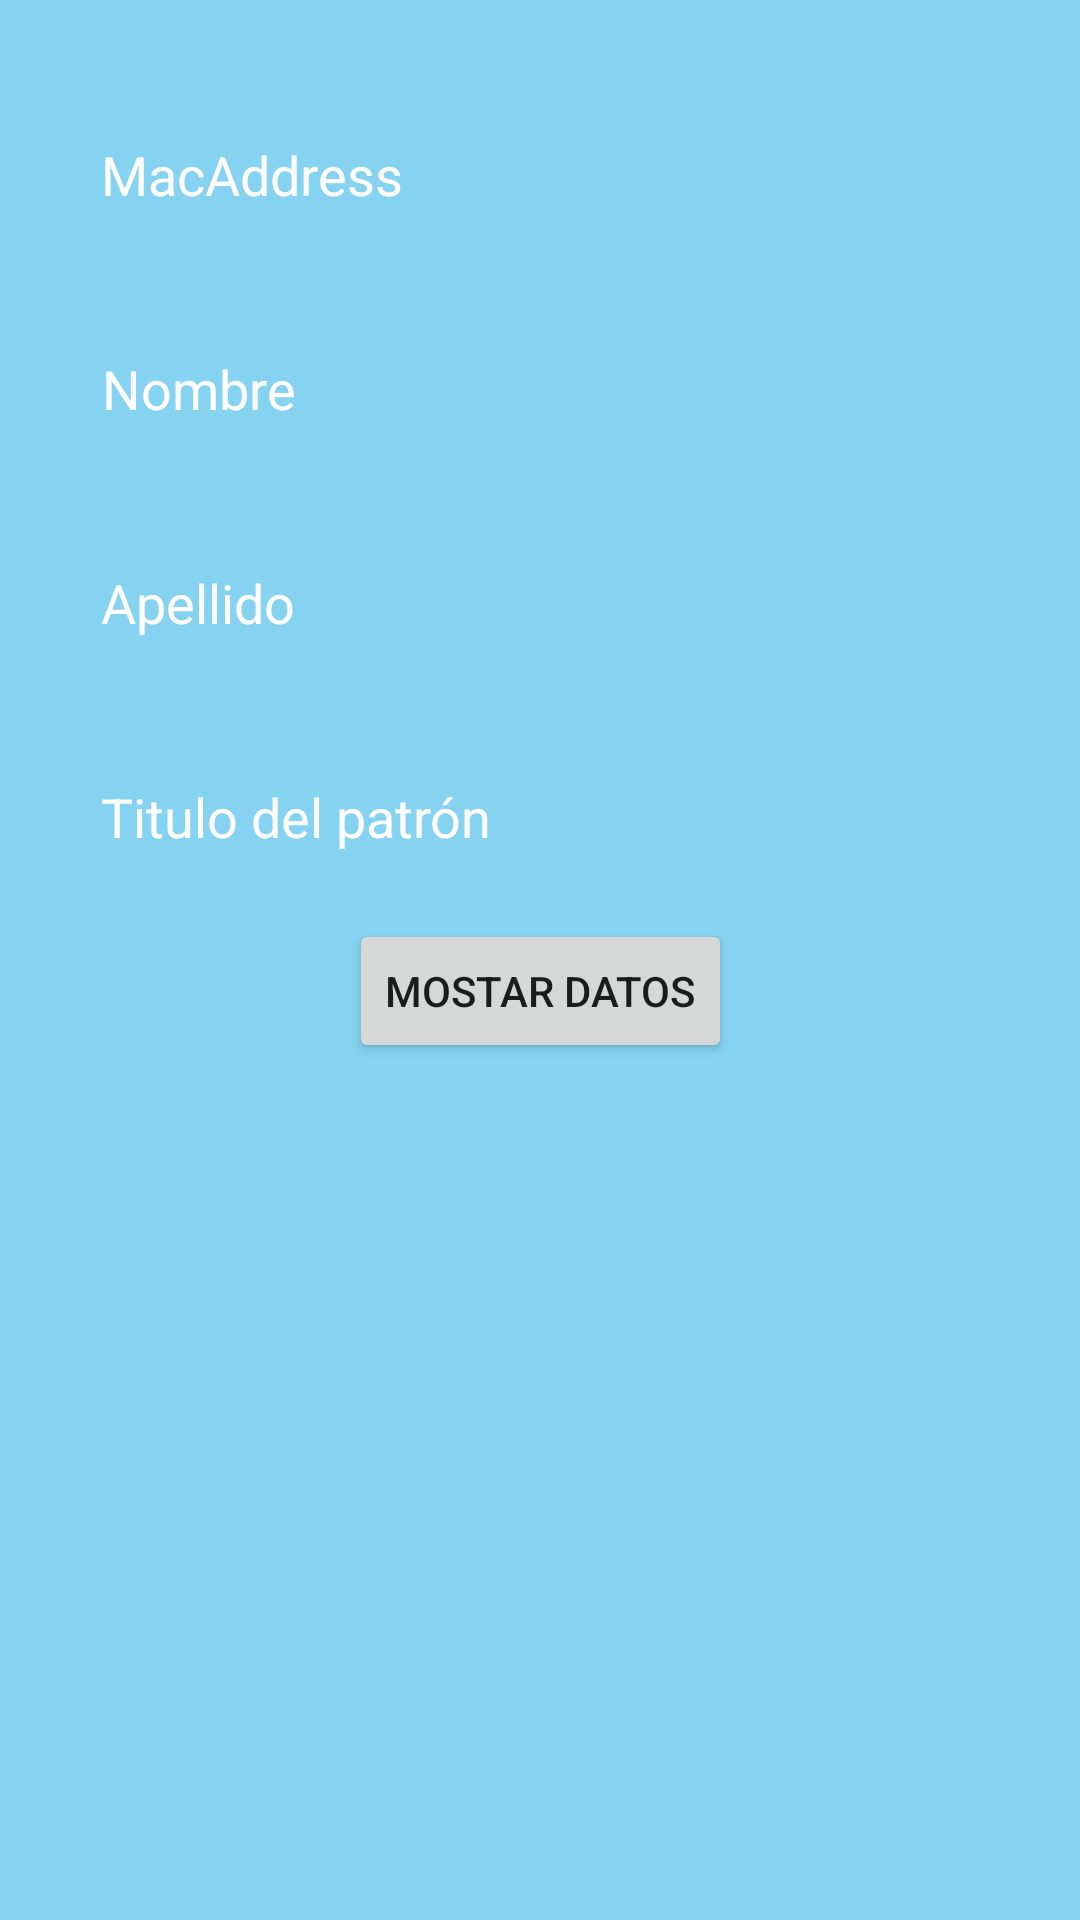

Produce the Android XML layout that renders to this screen, including the resource entries it uses.
<!-- AndroidManifest.xml: application theme Theme.KnithubApp -->
<!-- res/layout/activity_compra_patrones.xml -->
<?xml version="1.0" encoding="utf-8"?>
<android.support.constraint.ConstraintLayout xmlns:android="http://schemas.android.com/apk/res/android"
    xmlns:app="http://schemas.android.com/apk/res-auto"
    xmlns:tools="http://schemas.android.com/tools"
    android:layout_width="match_parent"
    android:layout_height="match_parent"
    android:background="#FFFFFF"
    android:backgroundTint="#86D3F1"
    tools:context=".CompraPatrones">

    <Button
        android:id="@+id/buttonCromPats"
        android:layout_width="wrap_content"
        android:layout_height="wrap_content"
        android:layout_marginTop="15dp"
        android:text="Mostar Datos"
        app:layout_constraintEnd_toEndOf="parent"
        app:layout_constraintStart_toStartOf="parent"
        app:layout_constraintTop_toBottomOf="@+id/tittleEntry" />
    <EditText
        android:id="@+id/macAddressEntry"
        style="@android:style/Widget.AutoCompleteTextView"
        android:layout_width="300dp"
        android:layout_height="wrap_content"
        android:layout_marginTop="36dp"
        android:backgroundTint="#86D3F1"
        android:ems="10"
        android:hint="MacAddress"
        android:inputType="textPersonName"
        android:textColor="#FFFFFF"
        android:textColorHint="#FFFFFF"
        app:layout_constraintEnd_toEndOf="parent"
        app:layout_constraintHorizontal_bias="0.495"
        app:layout_constraintStart_toStartOf="parent"
        app:layout_constraintTop_toTopOf="parent" />


    <EditText
        android:id="@+id/nameEntry"
        style="@android:style/Widget.AutoCompleteTextView"
        android:layout_width="300dp"
        android:layout_height="wrap_content"
        android:layout_marginTop="30dp"
        android:backgroundTint="#86D3F1"
        android:ems="10"
        android:hint="Nombre"
        android:inputType="textPersonName"
        android:textColor="#FFFFFF"
        android:textColorHint="#FFFFFF"
        app:layout_constraintEnd_toEndOf="parent"
        app:layout_constraintStart_toStartOf="parent"
        app:layout_constraintTop_toBottomOf="@+id/macAddressEntry" />

    <EditText
        android:id="@+id/tittleEntry"
        style="@android:style/Widget.AutoCompleteTextView"
        android:layout_width="300dp"
        android:layout_height="wrap_content"
        android:layout_marginTop="30dp"
        android:backgroundTint="#86D3F1"
        android:ems="10"
        android:hint="Titulo del patrón"
        android:inputType="textPersonName"
        android:textColor="#FFFFFF"
        android:textColorHint="#FFFFFF"
        app:layout_constraintEnd_toEndOf="parent"
        app:layout_constraintHorizontal_bias="0.495"
        app:layout_constraintStart_toStartOf="parent"
        app:layout_constraintTop_toBottomOf="@+id/lastNameEntry" />

    <EditText
        android:id="@+id/lastNameEntry"
        style="@android:style/Widget.AutoCompleteTextView"
        android:layout_width="300dp"
        android:layout_height="wrap_content"
        android:layout_marginTop="30dp"
        android:backgroundTint="#86D3F1"
        android:ems="10"
        android:hint="Apellido"
        android:inputType="textPersonName"
        android:textColor="#FFFFFF"
        android:textColorHint="#FFFFFF"
        app:layout_constraintEnd_toEndOf="parent"
        app:layout_constraintHorizontal_bias="0.495"
        app:layout_constraintStart_toStartOf="parent"
        app:layout_constraintTop_toBottomOf="@+id/nameEntry" />

    <TextView
        android:id="@+id/NombreComprador1"
        android:layout_width="300dp"
        android:layout_height="20dp"
        android:layout_marginTop="15dp"
        android:backgroundTint="#86D3F1"
        android:hint="Nombre"
        android:text="Nombre Usuario"
        android:textColor="#FFFFFF"
        android:textColorHint="#FFFFFF"
        android:visibility="invisible"
        app:layout_constraintEnd_toEndOf="parent"
        app:layout_constraintStart_toStartOf="parent"
        app:layout_constraintTop_toBottomOf="@+id/buttonCromPats" />

    <TextView
        android:id="@+id/monto1"
        android:layout_width="301dp"
        android:layout_height="20dp"
        android:layout_marginTop="15dp"
        android:text="Monto"
        android:textColor="#FFFFFF"
        android:visibility="invisible"
        app:layout_constraintEnd_toEndOf="parent"
        app:layout_constraintStart_toStartOf="parent"
        app:layout_constraintTop_toBottomOf="@+id/NombreComprador1" />

    <TextView
        android:id="@+id/fechaTrans1"
        android:layout_width="300dp"
        android:layout_height="20dp"
        android:layout_marginTop="15dp"
        android:text="Fecha De Transacción"
        android:textColor="#FFFFFF"
        android:visibility="invisible"
        app:layout_constraintEnd_toEndOf="parent"
        app:layout_constraintStart_toStartOf="parent"
        app:layout_constraintTop_toBottomOf="@+id/monto1" />

    <TextView
        android:id="@+id/tipoTrans1"
        android:layout_width="300dp"
        android:layout_height="20dp"
        android:layout_marginTop="15dp"
        android:text="TipoTransaccion"
        android:textColor="#FFFFFF"
        android:visibility="invisible"
        app:layout_constraintEnd_toEndOf="parent"
        app:layout_constraintHorizontal_bias="0.495"
        app:layout_constraintStart_toStartOf="parent"
        app:layout_constraintTop_toBottomOf="@+id/fechaTrans1" />

    <TextView
        android:id="@+id/nombrePlan1"
        android:layout_width="300dp"
        android:layout_height="20dp"
        android:layout_marginTop="15dp"
        android:text="Nombre Patron"
        android:textColor="#FFFFFF"
        android:visibility="invisible"
        app:layout_constraintEnd_toEndOf="parent"
        app:layout_constraintHorizontal_bias="0.504"
        app:layout_constraintStart_toStartOf="parent"
        app:layout_constraintTop_toBottomOf="@+id/tipoTrans1" />

    <TextView
        android:id="@+id/category"
        android:layout_width="300dp"
        android:layout_height="20dp"
        android:layout_marginTop="15dp"
        android:text="Categoria Patron"
        android:textColor="#FFFFFF"
        android:visibility="invisible"
        app:layout_constraintEnd_toEndOf="parent"
        app:layout_constraintHorizontal_bias="0.504"
        app:layout_constraintStart_toStartOf="parent"
        app:layout_constraintTop_toBottomOf="@+id/nombrePlan1" />

    <TextView
        android:id="@+id/merchant1"
        android:layout_width="300dp"
        android:layout_height="20dp"
        android:layout_marginTop="15dp"
        android:text="Merchant"
        android:textColor="#FFFFFF"
        android:visibility="invisible"
        app:layout_constraintEnd_toEndOf="parent"
        app:layout_constraintHorizontal_bias="0.504"
        app:layout_constraintStart_toStartOf="parent"
        app:layout_constraintTop_toBottomOf="@+id/category" />

    <TextView
        android:id="@+id/status1"
        android:layout_width="300dp"
        android:layout_height="20dp"
        android:layout_marginTop="15dp"
        android:text="Estado"
        android:textColor="#FFFFFF"
        android:visibility="invisible"
        app:layout_constraintEnd_toEndOf="parent"
        app:layout_constraintHorizontal_bias="0.495"
        app:layout_constraintStart_toStartOf="parent"
        app:layout_constraintTop_toBottomOf="@+id/merchant1" />

</android.support.constraint.ConstraintLayout>
<!-- resources referenced by this layout -->
<resources>
  <style name="Theme.KnithubApp" parent="Theme.AppCompat.Light.DarkActionBar">
          
          <item name="colorPrimary">@color/purple_500</item>
          <item name="colorPrimaryDark">@color/purple_700</item>
          <item name="colorAccent">@color/teal_200</item>
          
      </style>
  <!-- not gathered from this repository: default colours our renderer supplied (Android Studio template values) -->
  <color name="purple_500">#FF6200EE</color>
  <color name="purple_700">#FF3700B3</color>
  <color name="teal_200">#FF03DAC5</color>
</resources>
